Labelled photos from "DDSM-Ext Images", an image-classification folder in chrifer7/dm-challenge. The possible labels are: cancer, no cancer.

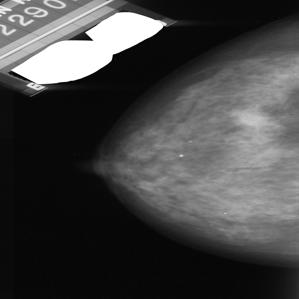
Label: cancer

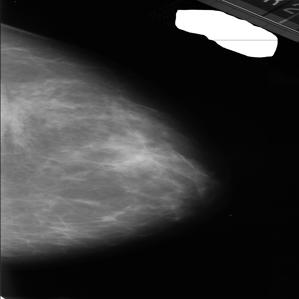
Label: no cancer

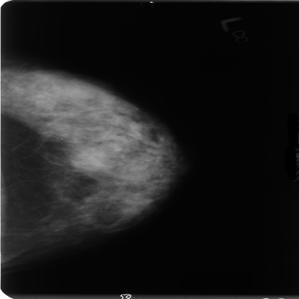
Label: cancer

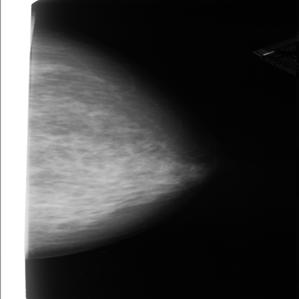
Label: no cancer

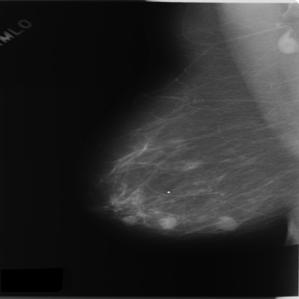
Label: cancer

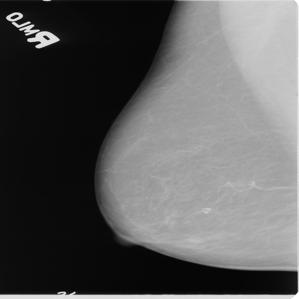
Label: no cancer
